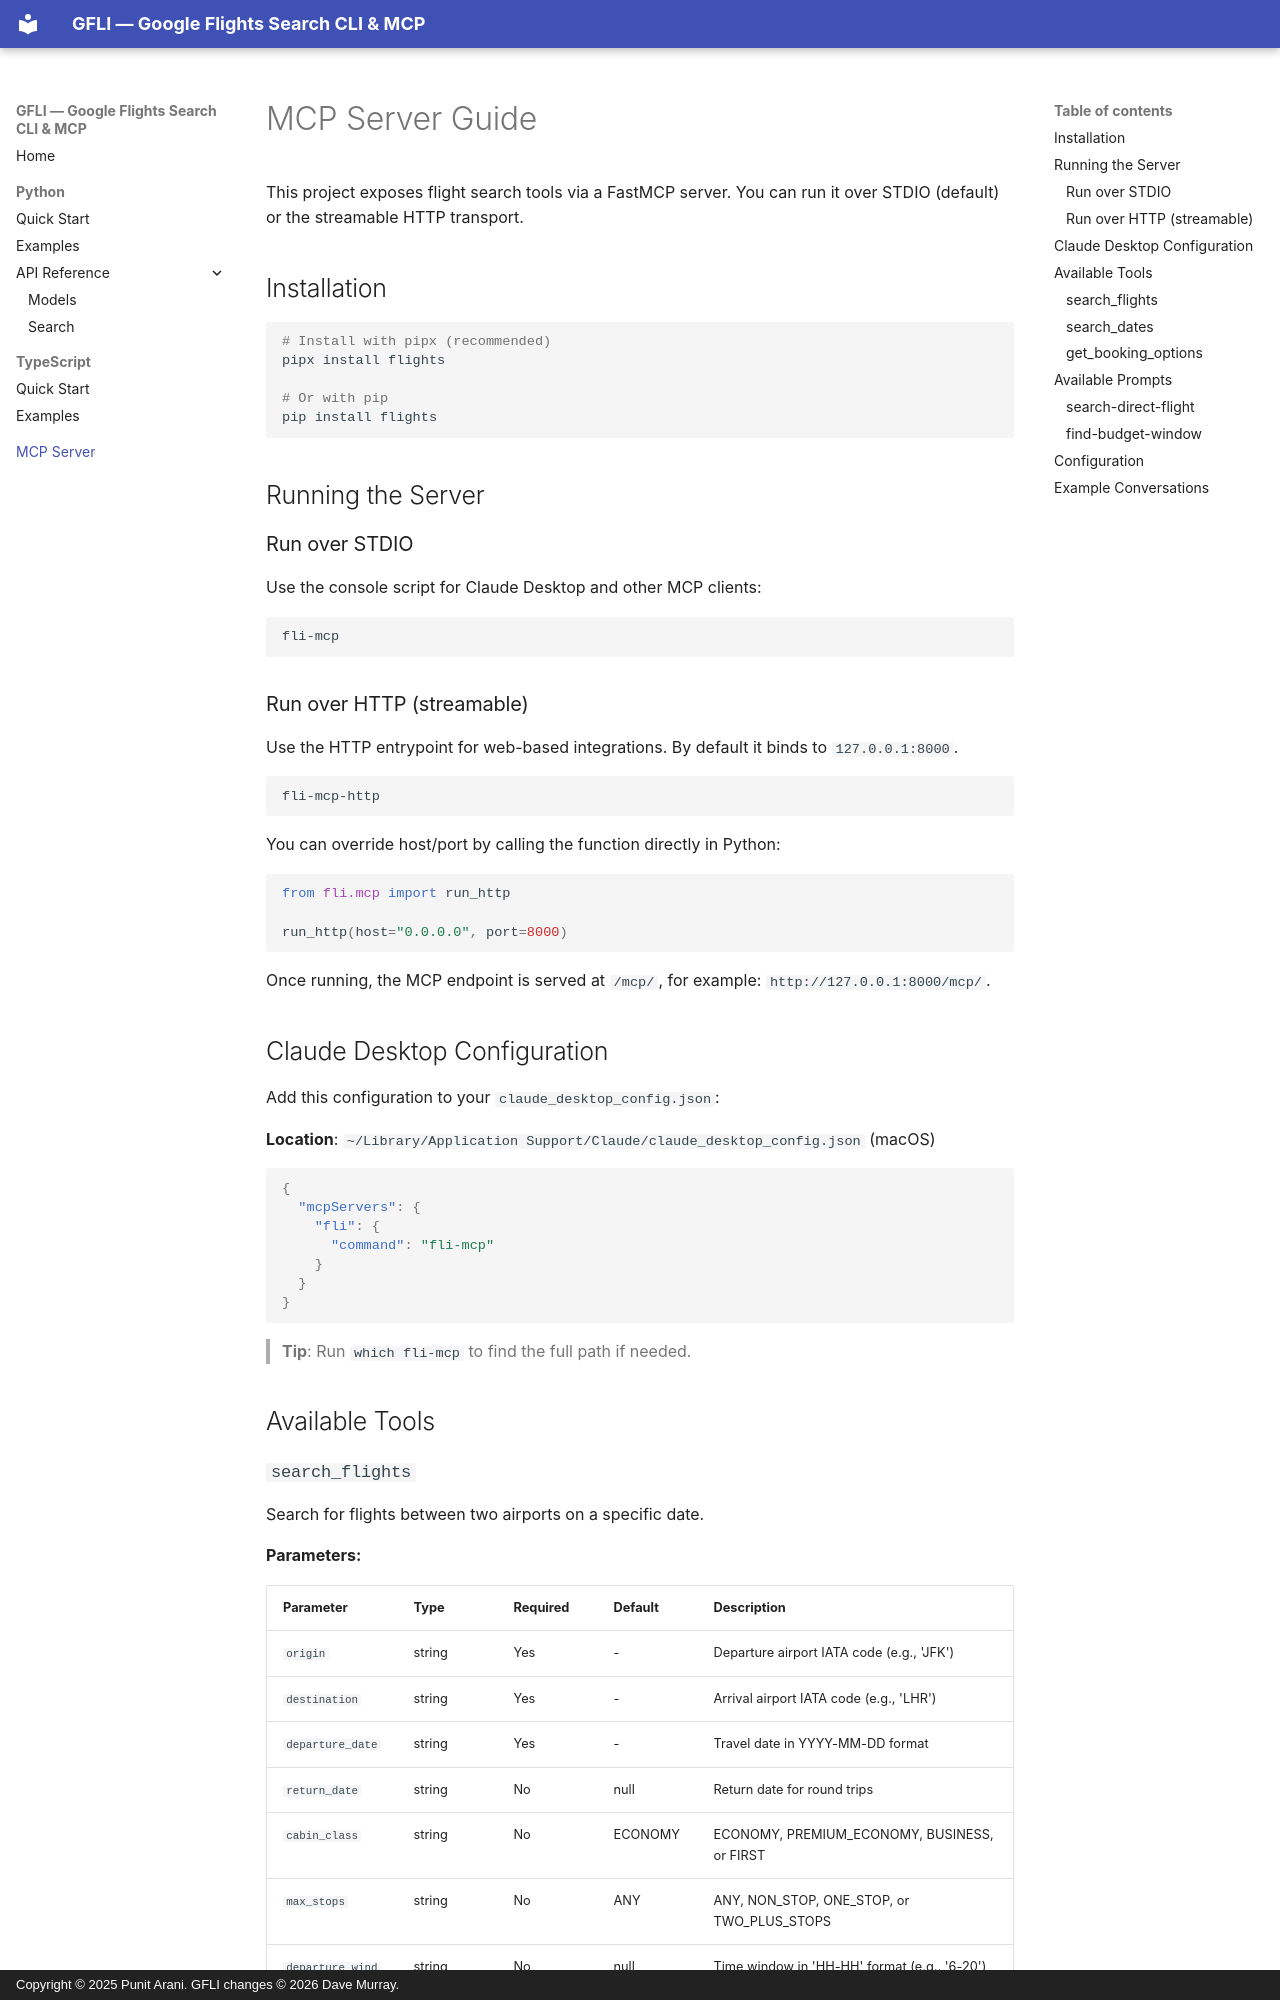

repository: davefmurray/gfli-google-flights · page: guides/mcp/index.html · generator: mkdocs · copyright: Copyright © 2025 Punit Arani. GFLI changes © 2026 Dave Murray.

# MCP Server Guide

This project exposes flight search tools via a FastMCP server. You can run it over STDIO (default) or the streamable HTTP transport.

## Installation

```bash
# Install with pipx (recommended)
pipx install flights

# Or with pip
pip install flights
```

## Running the Server

### Run over STDIO

Use the console script for Claude Desktop and other MCP clients:

```bash
fli-mcp
```

### Run over HTTP (streamable)

Use the HTTP entrypoint for web-based integrations. By default it binds to `127.0.0.1:8000`.

```bash
fli-mcp-http
```

You can override host/port by calling the function directly in Python:

```python
from fli.mcp import run_http

run_http(host="0.0.0.0", port=8000)
```

Once running, the MCP endpoint is served at `/mcp/`, for example: `http://127.0.0.1:8000/mcp/`.

## Claude Desktop Configuration

Add this configuration to your `claude_desktop_config.json`:

**Location**: `~/Library/Application Support/Claude/claude_desktop_config.json` (macOS)

```json
{
  "mcpServers": {
    "fli": {
      "command": "fli-mcp"
    }
  }
}
```

> **Tip**: Run `which fli-mcp` to find the full path if needed.

## Available Tools
